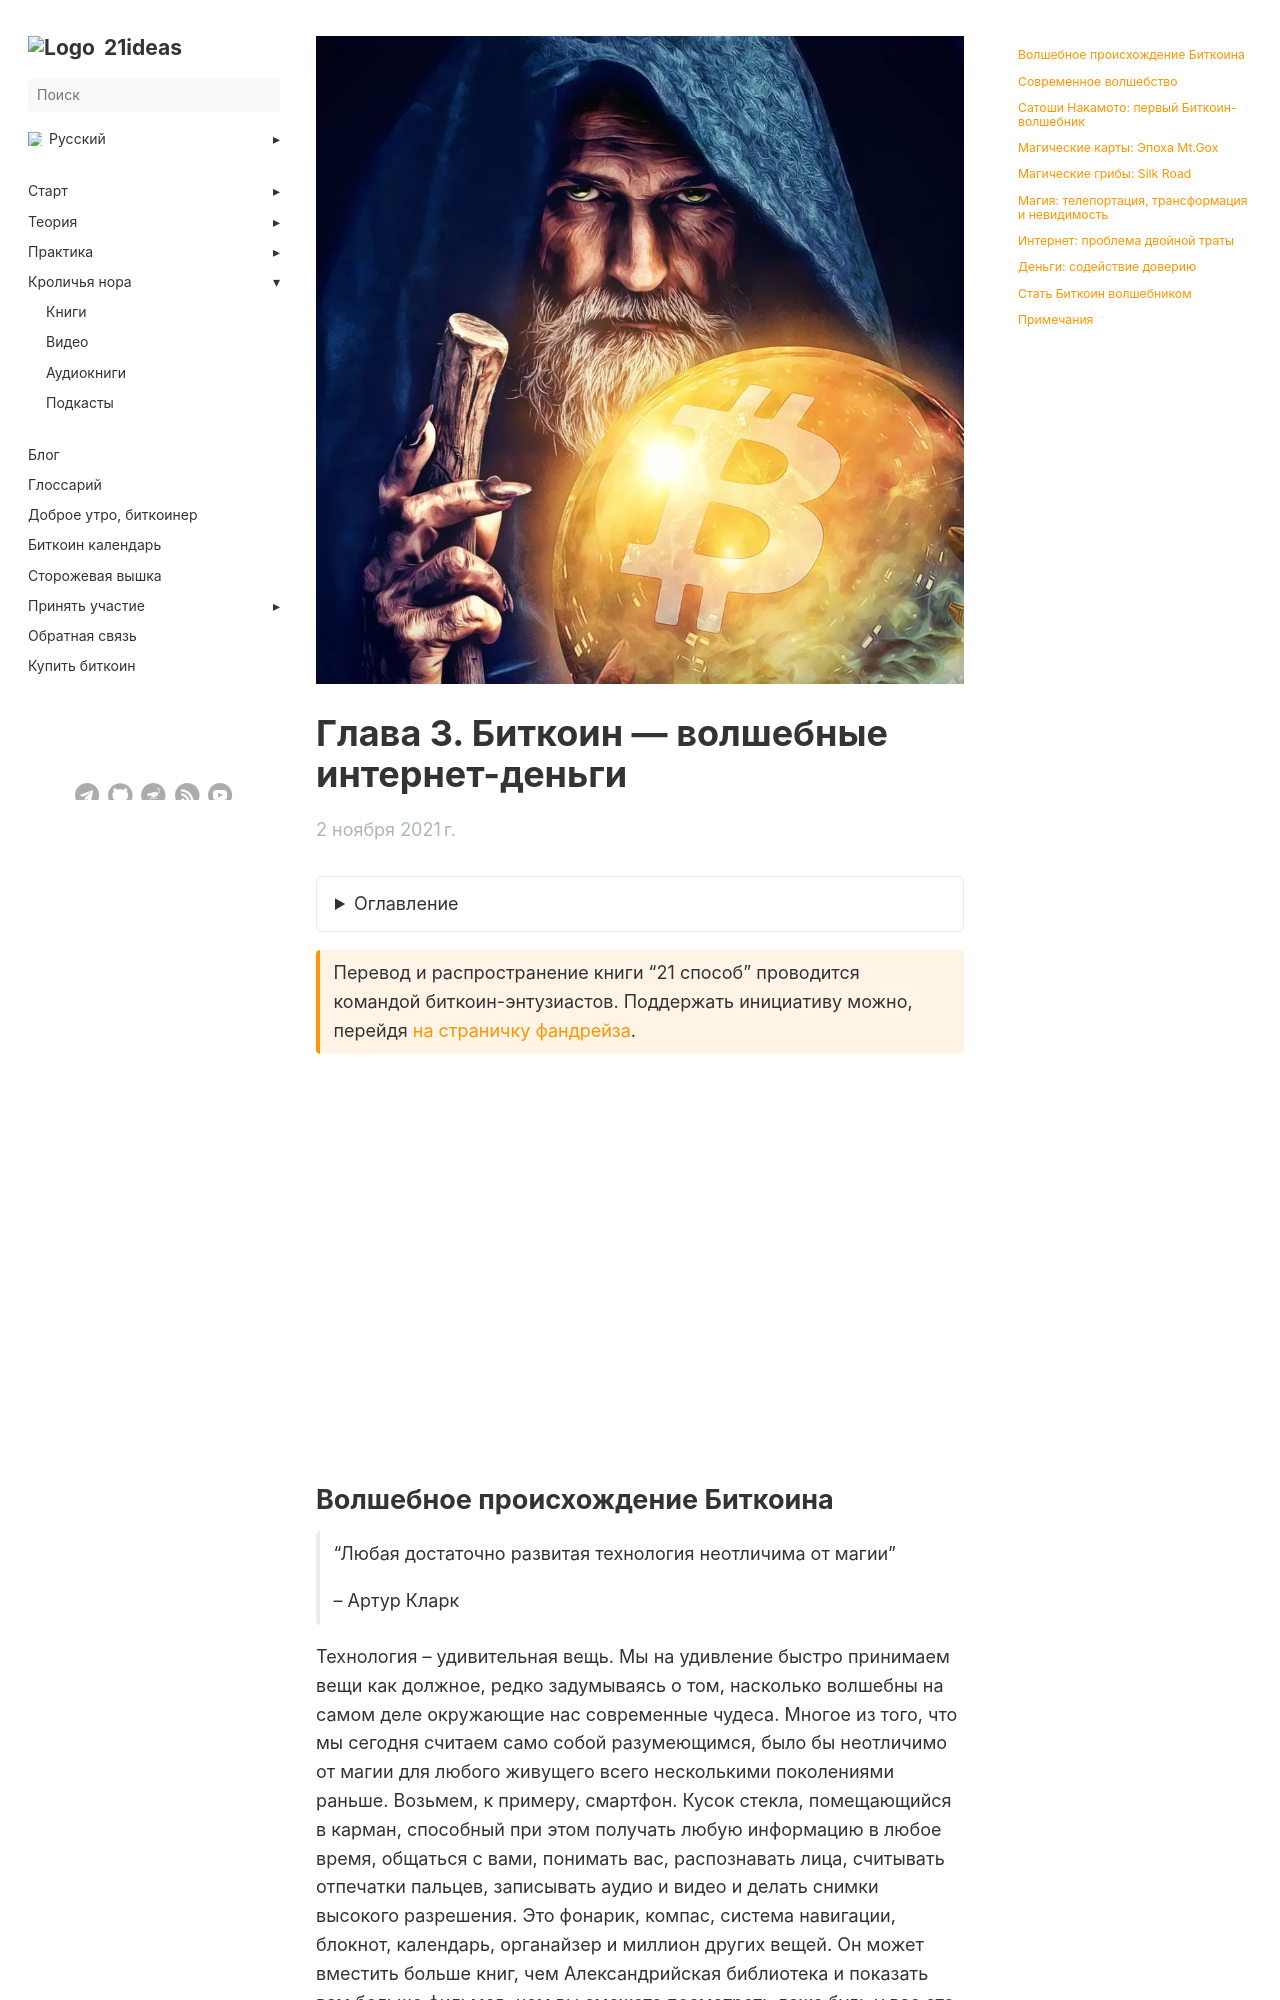

repository: 21ideas-org/21ideas.org · page: 21-sposob/glava-3-bitcoin-volshebnye-internet-dengi/index.html · generator: jekyll

---
title: "Глава 3. Биткоин — волшебные интернет-деньги"
h1: "Глава 3. Биткоин — волшебные интернет-деньги"
tags: ["биткоин", "деньги", "bitcoin", "proof-of-work"]
description: "Волшебное происхождение Биткоина."
url: 21-sposob/glava-3-bitcoin-volshebnye-internet-dengi
aliases: ['/books-21-ways-chapter-3']
cover: /img/0001.webp
date: 2021-11-02
bookToc: true
bookFlatSection: false
weight: 6
---

{{< details "Оглавление" "..." >}}

 [Главная страница](/21-sposob)

 - [Введение](/21-sposob/vvedenie)
   
 - [Глава 0](/21-sposob/glava-0)
   
 - [Глава 0.1](/21-sposob/glava-01)
   
 - 21 способ взглянуть на Биткоин:
   
 [Глава 1: Биткоин – это идея](/21-sposob/glava-1-bitcoin-eto-ideya)
 
 [Глава 2: Биткоин – это время](/21-sposob/glava-2-bitcoin-eto-vremya)
  
 [Глава 3: Биткоин – волшебные интернет–деньги](/21-sposob/glava-3-bitcoin-volshebnye-internet-dengi)
  
 Глава 4: Биткоин – разумные деньги

 Глава 5: Биткоин – лучшие деньги, которые у нас когда–либо были
    
 [Глава 6: Биткоин – это цифровая редкость](/21-sposob/glava-6-bitcoin-eto-cifrovaya-redkost)

 Глава 7: Биткоин – это абсолютная редкость

 Глава 8: Биткоин – это машина истины

 Глава 9: Биткоин – это страхование богатства
  
 Глава 10: Биткоин – это децентрализованная компьютерная сеть
  
 Глава 11: Биткоин – это платежная система

 Глава 12: Биткоин – это глобальный расчетный слой

 Глава 13: Биткоин – это разделение денег и государства

 Глава 14: Биткоин – это мирная революция

 Глава 15: Биткоин – это параллельная экономика

 Глава 16: Биткоин – это игра

 Глава 17: Биткоин – это информация

 Глава 18: Биткоин – это речь

 Глава 19: Биткоин – это свобода

 Глава 20: Биткоин – это монетарная черная дыра

 Глава 21: Биткоин – это живой организм
    
 - Чем Биткоин не является

{{< /details >}}

{{< hint btc >}}
Перевод и распространение книги "21 способ" проводится командой биткоин-энтузиастов. Поддержать инициативу можно, перейдя [на страничку фандрейза](https://tallycoin.app/@21ideas/21-zho0IO4x/).
{{< /hint >}}

{{< youtube 8kae4Ck05fA />}}
